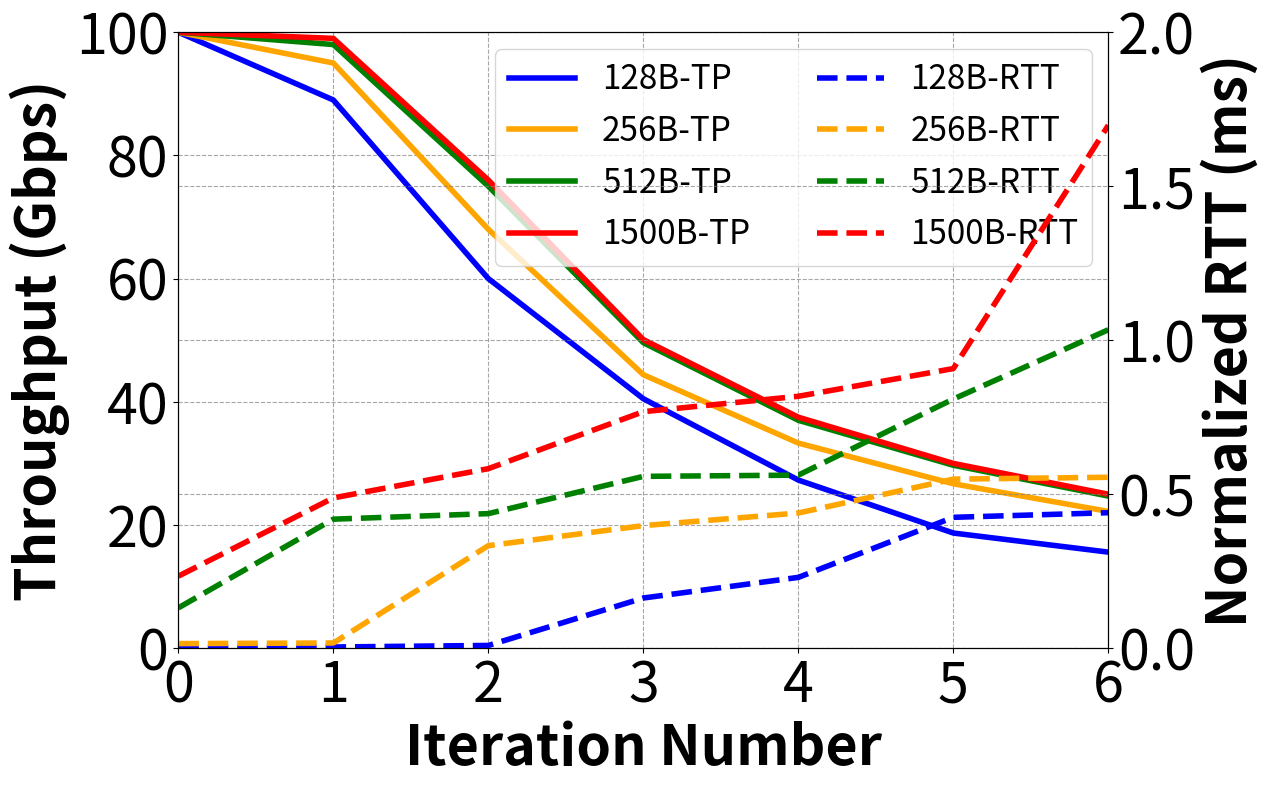

Reproduce this figure in Python. (Note: this script raises an exception after producing the figure.)
import os
import json
import numpy as np
import matplotlib.pyplot as plt
import matplotlib
import itertools
from itertools import chain
matplotlib.use('Agg')

# Plot a line chart
fig, ax1 = plt.subplots(figsize=(12, 8))

throughput1 = [100, 89, 60, 40.5, 27.3, 18.7, 15.6]
throughput2 = [100, 95, 68, 44.4, 33.3, 26.7, 22.2]
throughput3 = [100, 98, 75, 49.6, 37, 29.7, 24.7]
throughput4 = [100, 99, 76, 50.1, 37.5, 30, 25]

RTT1 = [i/1000 for i in [0, 4, 9, 163, 230, 425, 440]]
RTT2 = [i/1000 for i in [15, 17, 333, 398, 439, 549, 555]]
RTT3 = [i/1000 for i in [131, 419, 437, 558, 562, 809, 1034]]
RTT4 = [i/1000 for i in [234, 488, 583, 768, 818, 908, 1698]]

color = 'tab:red'
ax1.set_xlabel('Iteration Number', fontsize=40, fontweight='bold')
ax1.set_ylabel('Throughput (Gbps)', fontsize=40, fontweight='bold')
ax1.set_xticks([0, 1, 2, 3, 4, 5, 6])

ax1.plot(range(0, 7), throughput1, label='128B-TP', linestyle='solid', color='blue',linewidth=4.0)
ax1.plot(range(0, 7), throughput2, label='256B-TP', linestyle='solid', color='orange',linewidth=4.0)
ax1.plot(range(0, 7), throughput3, label='512B-TP', linestyle='solid', color='green',linewidth=4.0)
ax1.plot(range(0, 7), throughput4, label='1500B-TP', linestyle='solid', color='red',linewidth=4.0)

ax1.tick_params(axis='y')

ax1.set_xlim(left=0,right=6)
# Set the bottom of the y-axis to '0'
ax1.set_ylim(bottom=0,top=100)

ax2 = ax1.twinx()  # instantiate a second axes that shares the same x-axis

color = 'tab:blue'
ax2.set_ylim(bottom=0,top=2.0)
ax2.set_ylabel('Normalized RTT (ms)', fontsize=40, fontweight='bold')  # we already handled the x-label with ax1

ax2.plot(range(0, 7), RTT1, label='128B-RTT', linestyle='dashed', color='blue',linewidth=4.0)
ax2.plot(range(0, 7), RTT2, label='256B-RTT', linestyle='dashed', color='orange',linewidth=4.0)
ax2.plot(range(0, 7), RTT3, label='512B-RTT', linestyle='dashed', color='green',linewidth=4.0)
ax2.plot(range(0, 7), RTT4, label='1500B-RTT', linestyle='dashed', color='red',linewidth=4.0)

ax2.tick_params(axis='y')

# Set the font size of the axis labels
ax1.tick_params(axis='both', which='both', labelsize=40)
ax2.tick_params(axis='both', which='both', labelsize=40)


# Add horizontal and vertical grid lines
ax1.grid(axis='both', linestyle='--', color='gray', alpha=0.7)
ax2.grid(axis='both', linestyle='--', color='gray', alpha=0.7)


# Create a new legend, merging the legends of ax1 and ax2
legend_handles = []
legend_labels = []

for ax in [ax1, ax2]:
    handles, labels = ax.get_legend_handles_labels()
    legend_handles.extend(handles)
    legend_labels.extend(labels)

# Draw a new legend in one of the subplots (here ax1)
ax1.legend(legend_handles, legend_labels, fontsize=24,ncol=2, loc= 'upper right')

plt.savefig('../figure/Recirculation.png',bbox_inches='tight')
plt.savefig('../figure/Recirculation.svg',bbox_inches='tight')
